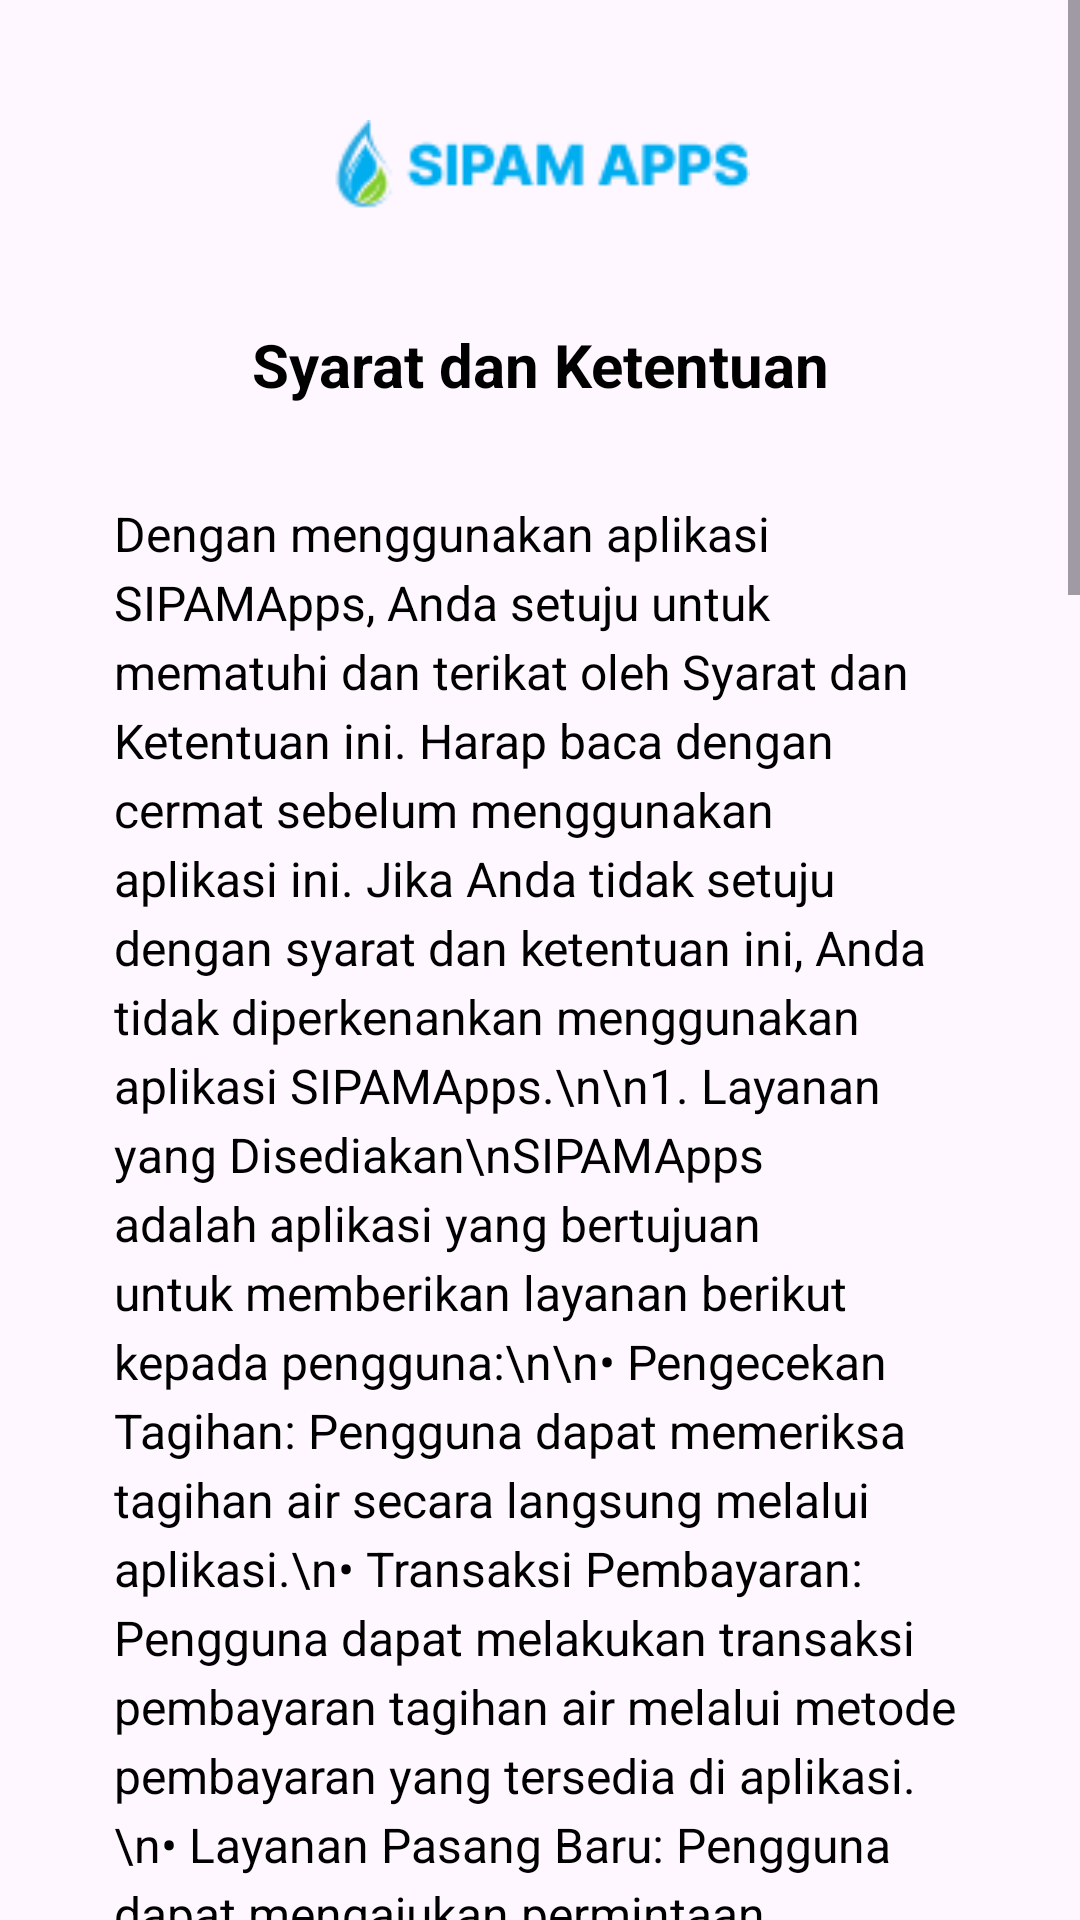

Write the Android layout XML for this screen, with the resource values it uses.
<!-- AndroidManifest.xml: application theme Theme.SiPAMApps -->
<!-- res/layout/activity_terms.xml -->
<?xml version="1.0" encoding="utf-8"?>
<RelativeLayout xmlns:android="http://schemas.android.com/apk/res/android"
    xmlns:tools="http://schemas.android.com/tools"
    android:layout_width="match_parent"
    android:layout_height="match_parent"
    tools:context=".Terms">

    
    <ScrollView
        android:layout_width="match_parent"
        android:layout_height="match_parent">

        <RelativeLayout
            android:layout_width="match_parent"
            android:layout_height="wrap_content"
            android:padding="30dp">

            
            <ImageView
                android:id="@+id/logo"
                android:layout_width="140dp"
                android:layout_height="50dp"
                android:layout_centerHorizontal="true"
                android:src="@drawable/logo_main" />

            
            <TextView
                android:id="@+id/title"
                android:layout_width="match_parent"
                android:layout_height="wrap_content"
                android:layout_below="@id/logo"
                android:layout_marginTop="16dp"
                android:text="Syarat dan Ketentuan"
                android:textSize="20sp"
                android:textStyle="bold"
                android:gravity="center"
                android:padding="12dp"
                android:textColor="@color/black" />

            
            <TextView
                android:id="@+id/content"
                android:layout_width="match_parent"
                android:layout_height="wrap_content"
                android:layout_below="@id/title"
                android:layout_marginTop="12dp"
                android:text="Dengan menggunakan aplikasi SIPAMApps, Anda setuju untuk mematuhi dan terikat oleh Syarat dan Ketentuan ini. Harap baca dengan cermat sebelum menggunakan aplikasi ini. Jika Anda tidak setuju dengan syarat dan ketentuan ini, Anda tidak diperkenankan menggunakan aplikasi SIPAMApps.\n\n1. Layanan yang Disediakan\nSIPAMApps adalah aplikasi yang bertujuan untuk memberikan layanan berikut kepada pengguna:\n\n• Pengecekan Tagihan: Pengguna dapat memeriksa tagihan air secara langsung melalui aplikasi.\n• Transaksi Pembayaran: Pengguna dapat melakukan transaksi pembayaran tagihan air melalui metode pembayaran yang tersedia di aplikasi.\n• Layanan Pasang Baru: Pengguna dapat mengajukan permintaan pemasangan instalasi air baru.\n• Pengajuan Pengaduan: Pengguna dapat mengirimkan pengaduan terkait masalah atau keluhan tentang layanan air.\n\n2. Akun Pengguna\nUntuk menggunakan sebagian besar layanan yang tersedia di SIPAMApps, pengguna diwajibkan untuk membuat akun. Dengan membuat akun, pengguna setuju untuk:\n\n• Memberikan informasi yang akurat, terbaru, dan lengkap.\n• Bertanggung jawab atas kerahasiaan akun dan kata sandi.\n• Segera memberitahukan kepada kami jika ada akses tidak sah atau pelanggaran keamanan yang diketahui.\n\n3. Penggunaan Layanan\nPengguna setuju untuk menggunakan aplikasi SIPAMApps hanya untuk tujuan yang sah dan sesuai dengan hukum yang berlaku.\n\n4. Pembayaran dan Transaksi\nPengguna yang melakukan pembayaran tagihan melalui SIPAMApps setuju untuk memastikan bahwa semua informasi pembayaran yang diberikan adalah benar, lengkap, dan sah.\n\n5. Pengajuan Layanan Pasang Baru dan Pengaduan\nPengguna yang mengajukan pemasangan baru atau pengaduan setuju untuk memberikan informasi yang benar dan akurat mengenai permintaan atau pengaduan.\n\n6. Perubahan pada Layanan\nSIPAMApps berhak untuk memodifikasi, menangguhkan, atau menghentikan sebagian atau seluruh layanan tanpa pemberitahuan terlebih dahulu.\n\n7. Batasan Tanggung Jawab\nSIPAMApps tidak bertanggung jawab atas kerusakan atau kerugian yang timbul dari penggunaan aplikasi ini.\n\n8. Kepatuhan terhadap Hukum\nPengguna setuju untuk mematuhi semua hukum dan peraturan yang berlaku dalam penggunaan SIPAMApps.\n\n9. Perubahan pada Syarat dan Ketentuan\nKami berhak untuk memperbarui atau mengubah Syarat dan Ketentuan ini dari waktu ke waktu.\n\n10. Penutupan Akun\nSIPAMApps berhak menangguhkan atau menutup akun pengguna jika ditemukan pelanggaran terhadap syarat dan ketentuan ini.\n\n11. Hubungi Kami\nJika Anda memiliki pertanyaan atau masalah terkait Syarat dan Ketentuan ini, silakan hubungi kami di:\nEmail: pilarbatupenjuru13@gmail.com"
                android:textSize="16sp"
                android:lineSpacingExtra="4dp"
                android:padding="8dp"
                android:textColor="@color/black" />
        </RelativeLayout>
    </ScrollView>
</RelativeLayout>
<!-- resources referenced by this layout -->
<resources>
  <color name="black">#FF000000</color>
  <!-- drawable logo_main: png bitmap (drawable, 2706 bytes) -->
  <style name="Theme.SiPAMApps" parent="Base.Theme.SiPAMApps" />
  <style name="Base.Theme.SiPAMApps" parent="Theme.Material3.DayNight.NoActionBar">
          
          
      </style>
</resources>
